Image classification data set "mass_roads_new" (jaapstefels/leren_beslissen on GitHub). Class labels (2): map, sat.

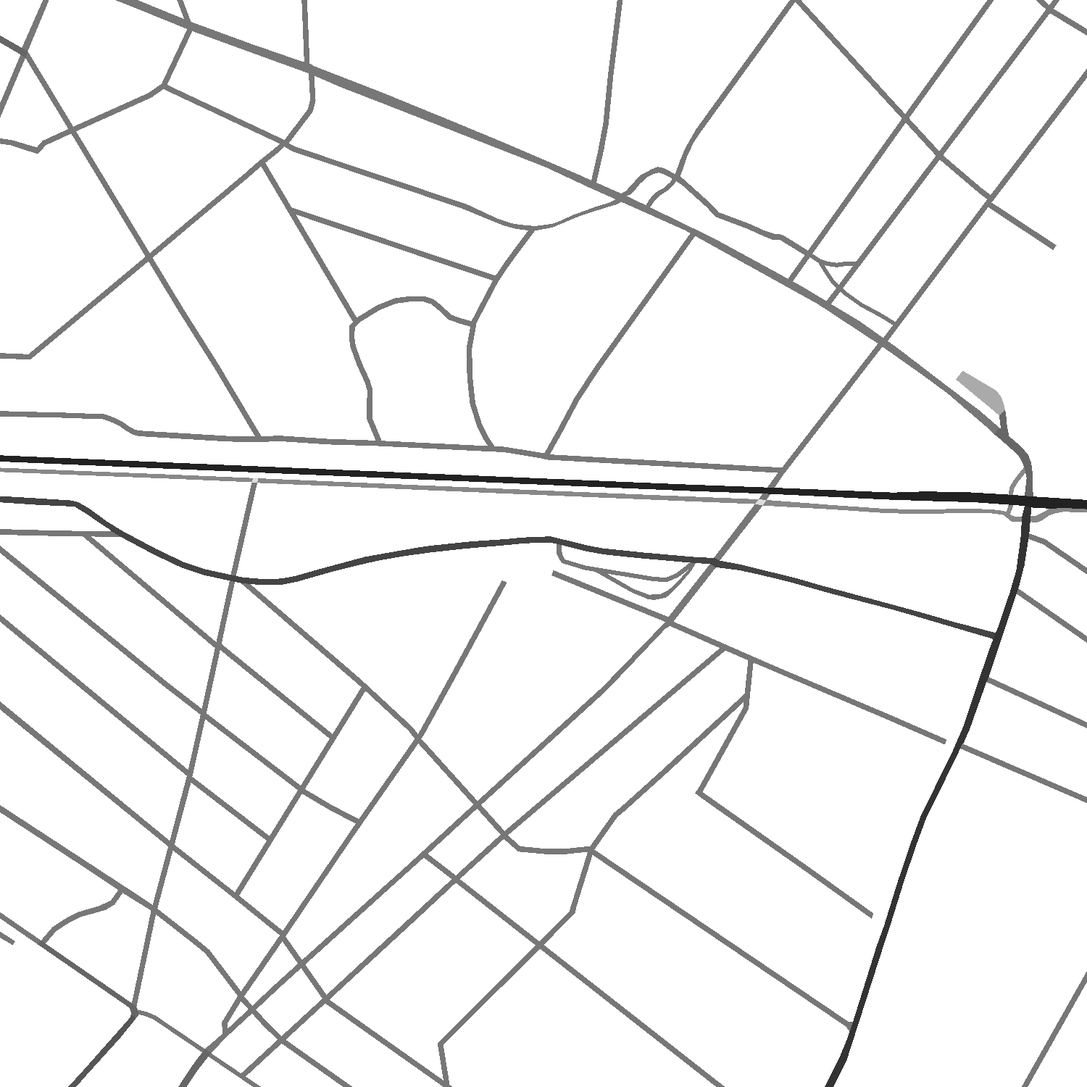
Label: map

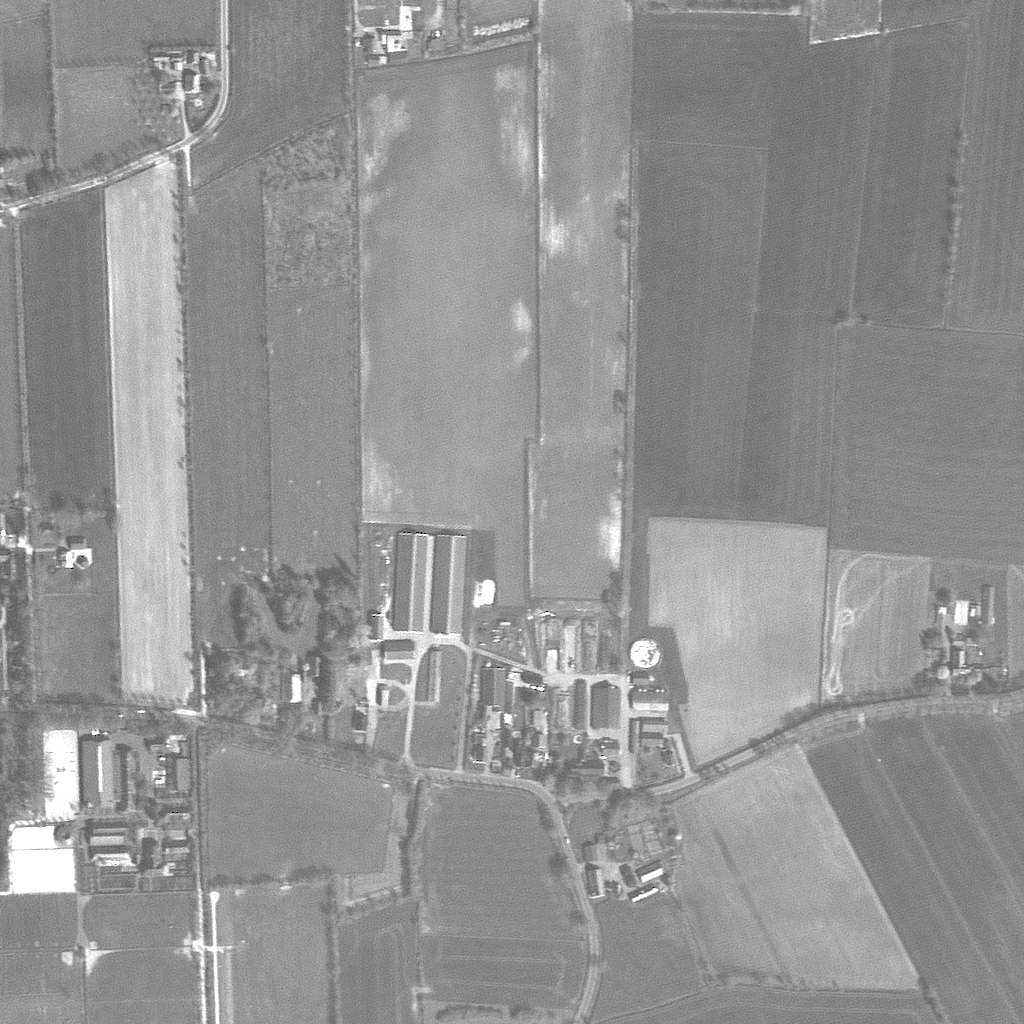
Label: sat

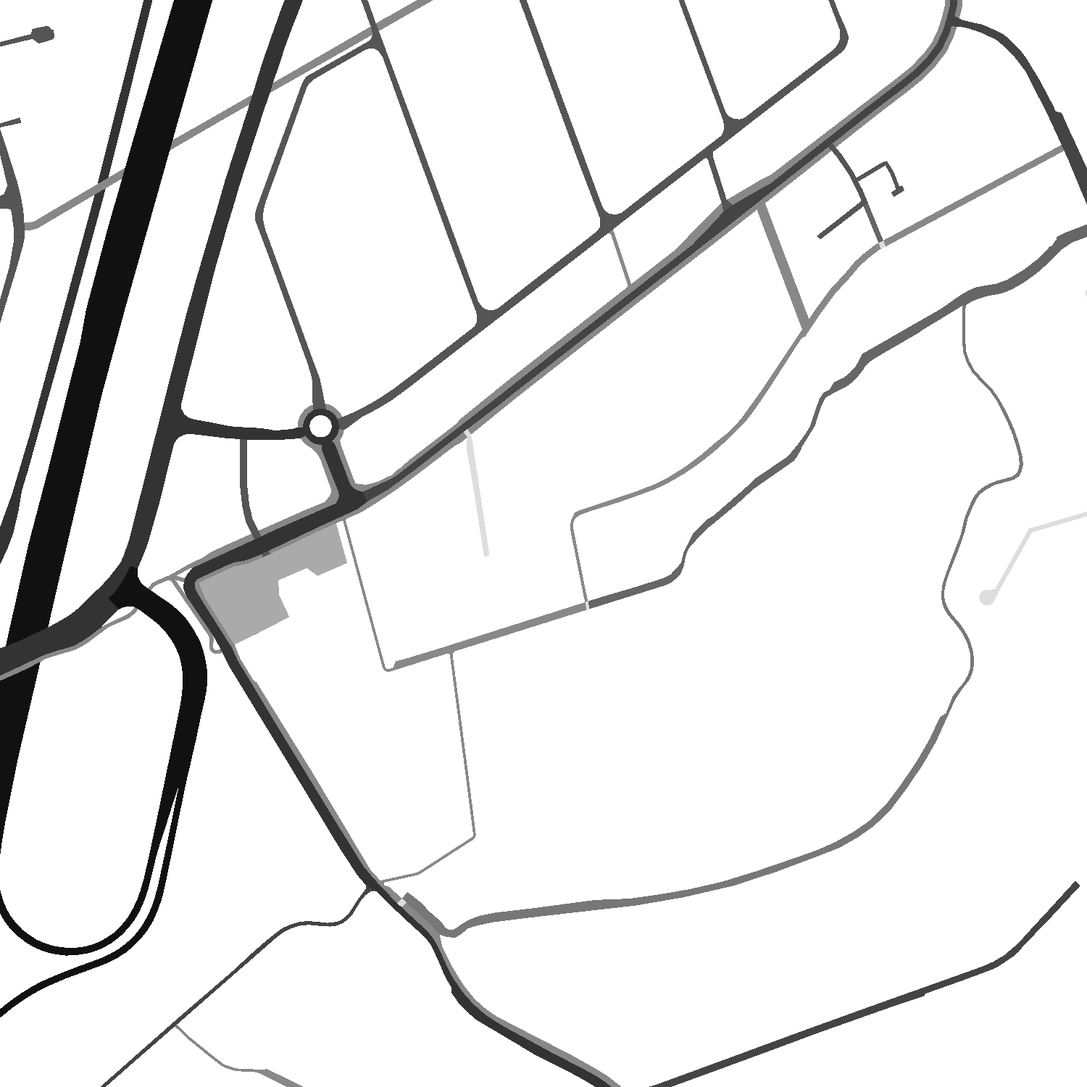
Label: map

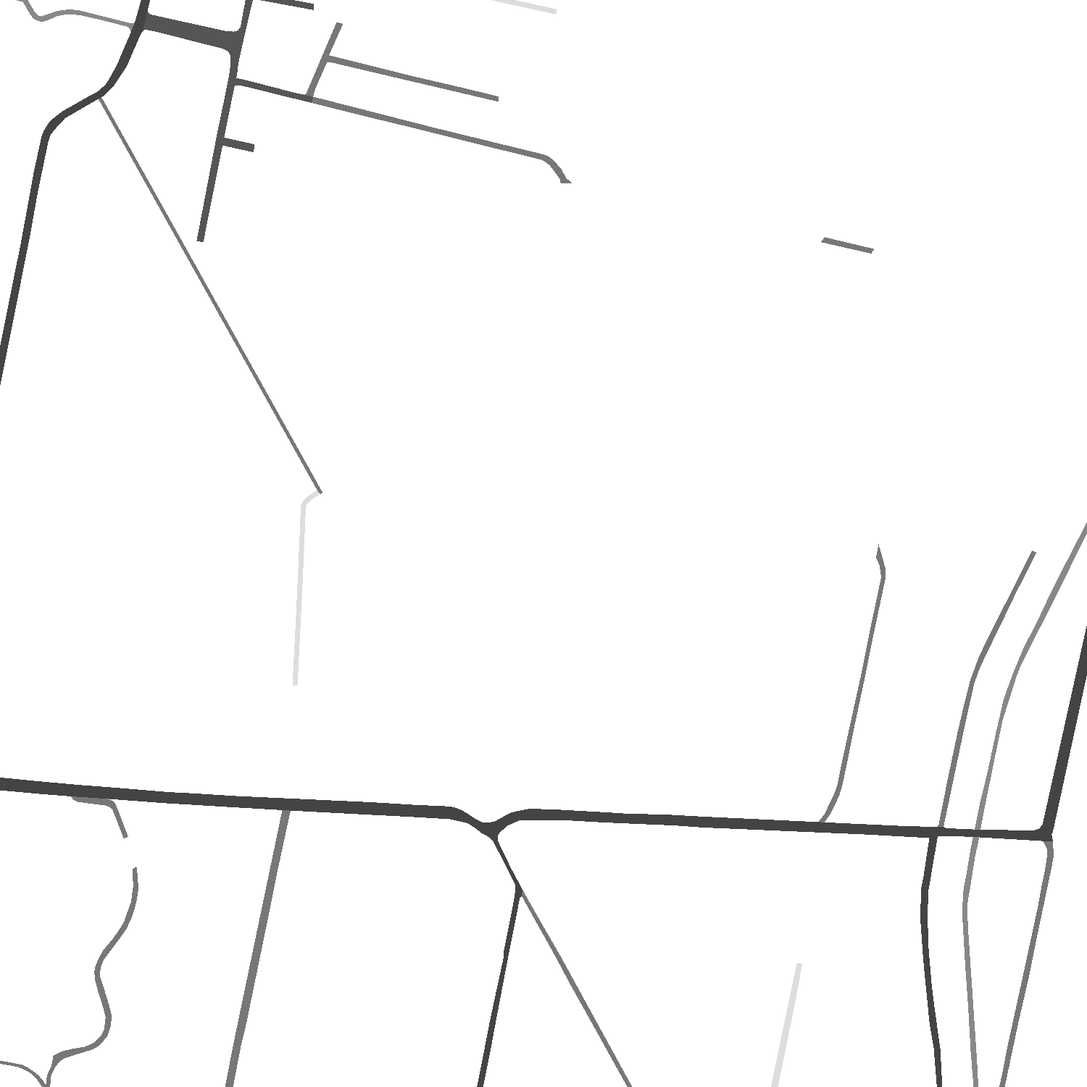
Label: map

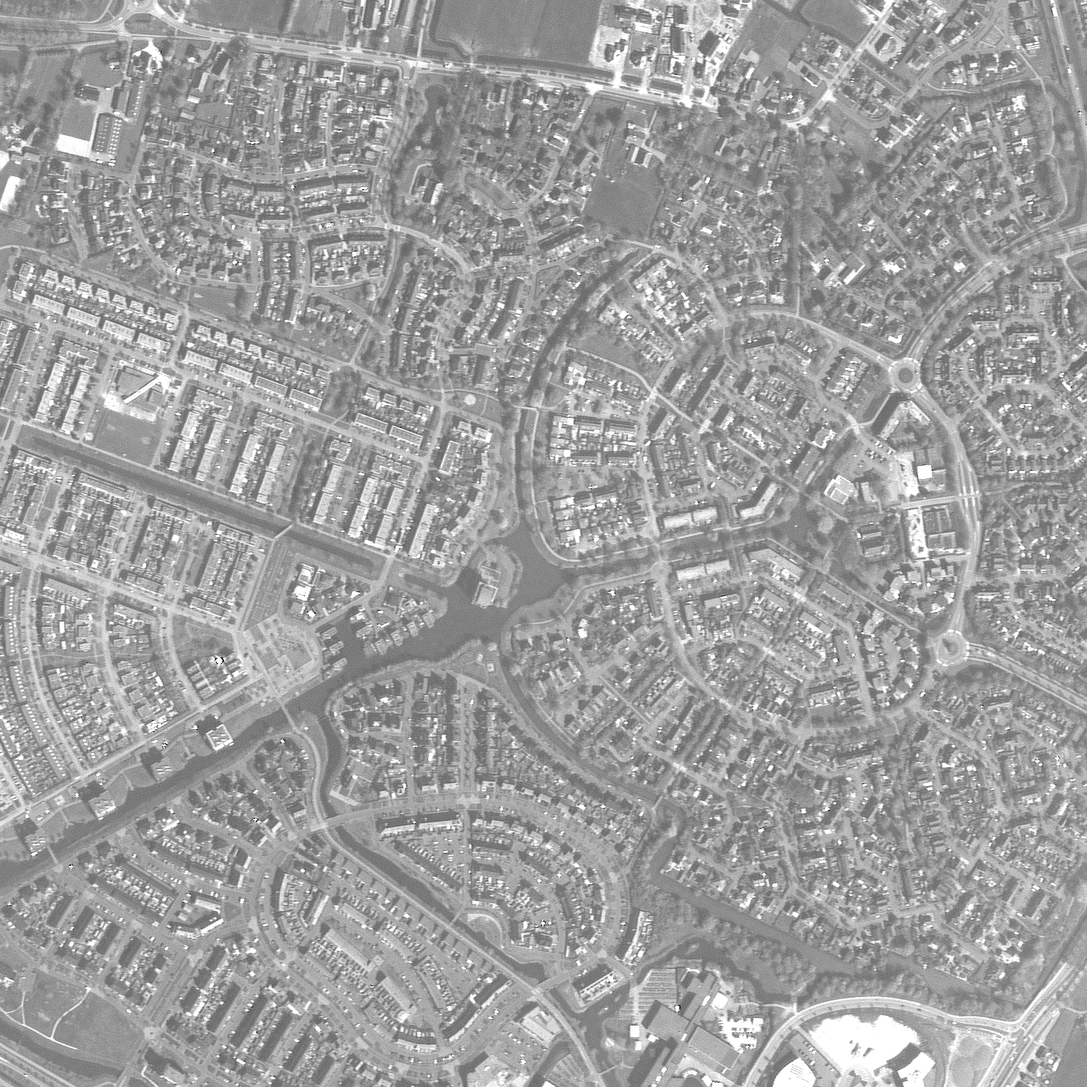
Label: sat

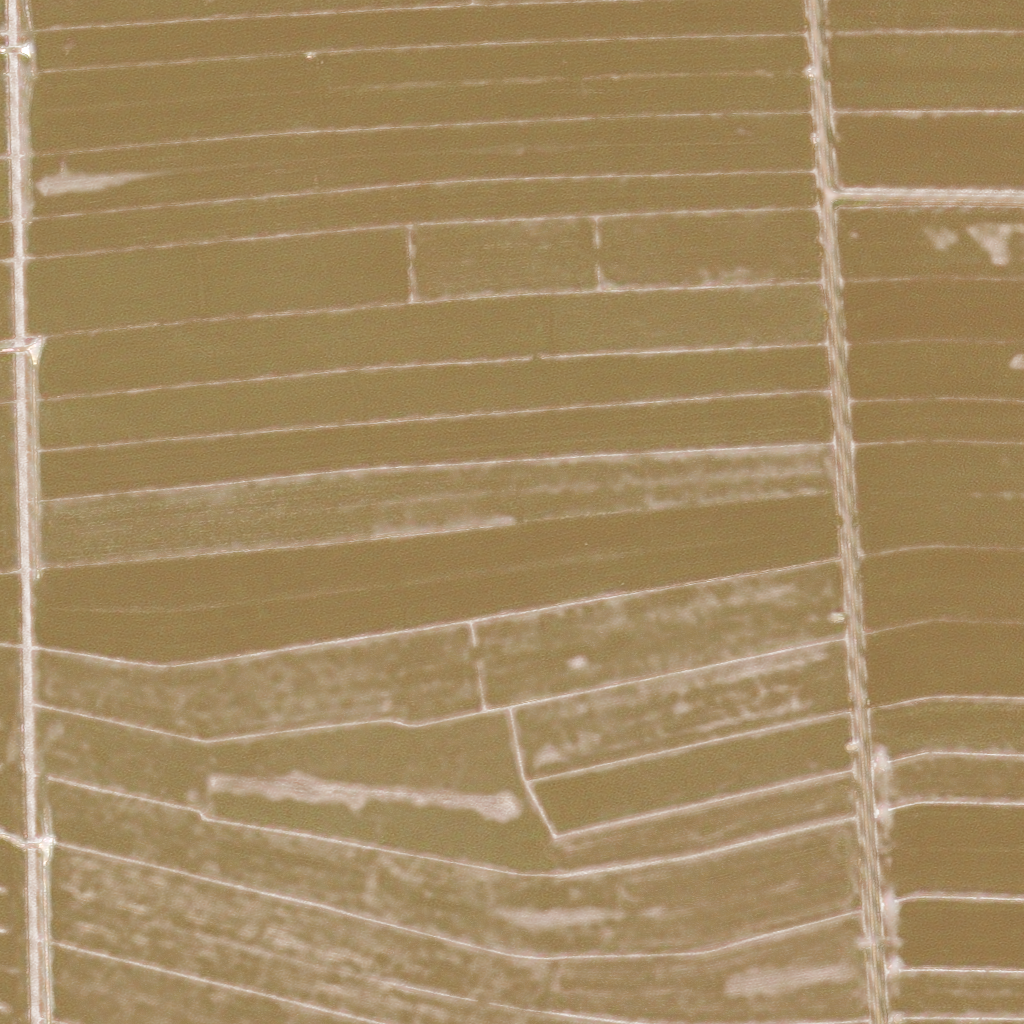
Label: sat
